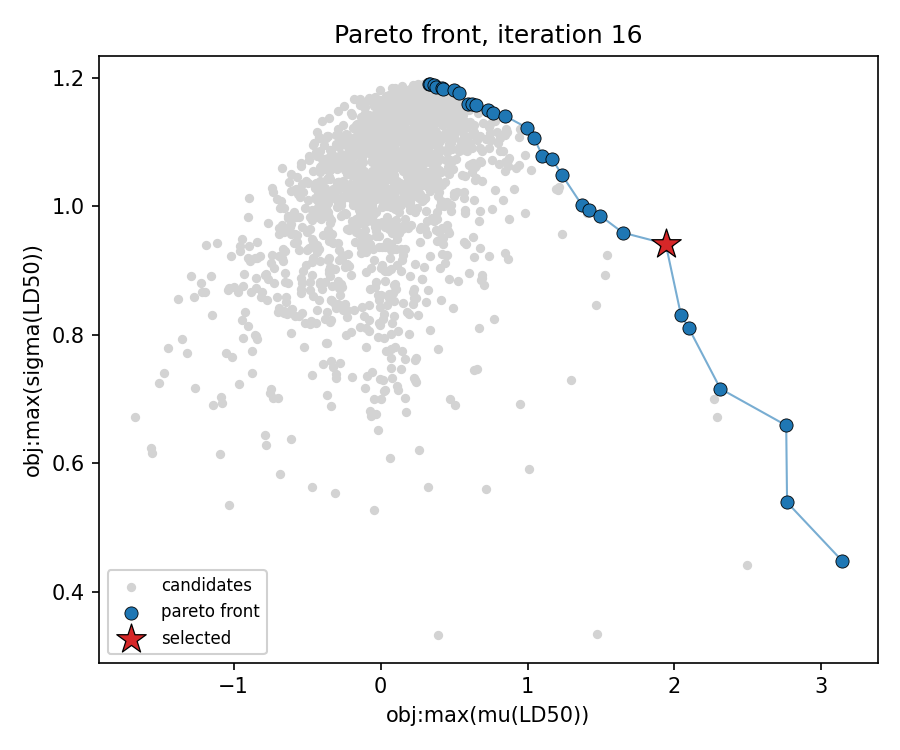

Values plotted in this chart, from the file beside it:
RecipeID, SMILES, obj:max(μ(LD50)), obj:max(σ(LD50))
154, CCOP(=S)(OCC)SCSc1ccc(Cl)cc1, 1.237, 1.048
350, COP(=S)(OC)Oc1c(Cl)cc(C)cc1Cl, 1.102, 1.079
396, COP(=S)(OC)Oc1ccc(SC)c(C)c1, 1.166, 1.074
596, CCCCSP(=O)(SCCCC)SCCCC, 0.6242, 1.159
624, CCCCOP(=O)(OCCCC)OCCCC, 0.7638, 1.145
685, CCNP(=S)(OC)OC(C)=CC(=O)OC(C)C, 1.371, 1.002
742, CCOP(=O)(OCC)OCC, 1.648, 0.9592
951, CCOP(=O)(OCC)OP(=O)(OCC)OCC, 1.421, 0.9945
1012, CCOP(=S)(OCC)OCCSCC, 2.76, 0.659
1050, CCOP(=O)(OCC)OP(=O)(OCC)OP(=O)(OCC)OP(=O…, 0.4979, 1.182
1071, CCOP(=S)(OCC)SCS(=O)CC, 3.141, 0.4481
1072, CCOP(=S)(OCC)SCS(=O)(=O)CC, 2.766, 0.5391
1076, CCOP(=O)(OCC)SCC(=O)NC(C)(C)C#N, 1.493, 0.9859
1084, CCCSP(=O)(OCC)SCCC, 1.94, 0.9418
1090, CCOP(=S)(OCC)SCCl, 2.043, 0.8317
1097, CCOP(=S)(OCC)OC(Cl)C(Cl)(Cl)Cl, 0.9972, 1.122
1151, COP(=O)(OC)OC(Br)C(Cl)(Cl)Br, 0.849, 1.141
1154, CCOP(=S)(OCC)SCSC(C)(C)C, 2.097, 0.8108
1169, O=[N+]([O-])C(Cl)(Cl)Cl, 0.5938, 1.16
1346, CN1CCC23c4c5ccc(O)c4OC2C(O)C=CC3C1C5, 0.3743, 1.185
1381, O=C1C2(Cl)C3(Cl)C4(Cl)C(Cl)(Cl)C5(Cl)C3(…, 0.3633, 1.19
1519, CCC1OC(=O)C(C)C(OC2CC(C)(OC)C(O)C(C)O2)C…, 0.3357, 1.19
1564, O=c1oc2ccccc2c(O)c1C(CC(O)c1ccc(-c2ccc(B…, 0.5329, 1.176
1584, O=c1[nH]c2c(c(=O)n1C1CCCCC1)CCC2, 0.4181, 1.185
1595, COP(=S)(OC)Oc1ccc(Sc2ccc(OP(=S)(OC)OC)cc…, 0.4235, 1.183
1692, CCOP(=O)(N=C1SCC(C)S1)OCC, 2.313, 0.7161
1989, Cc1ccc(S(=O)(=O)Oc2c(C(=O)c3ccc(Cl)cc3Cl…, 0.6525, 1.157
2006, O=C(Oc1ccccc1)n1c(C(F)(F)F)nc2cc(Cl)c(Cl…, 0.733, 1.15
2021, COP(=O)(OC)OC1=C(Cl)C2C=CCC12, 1.045, 1.106
2075, COc1cc(C2c3cc4c(cc3C(OC3OC5COC(C)OC5C(O)…, 0.3325, 1.191
